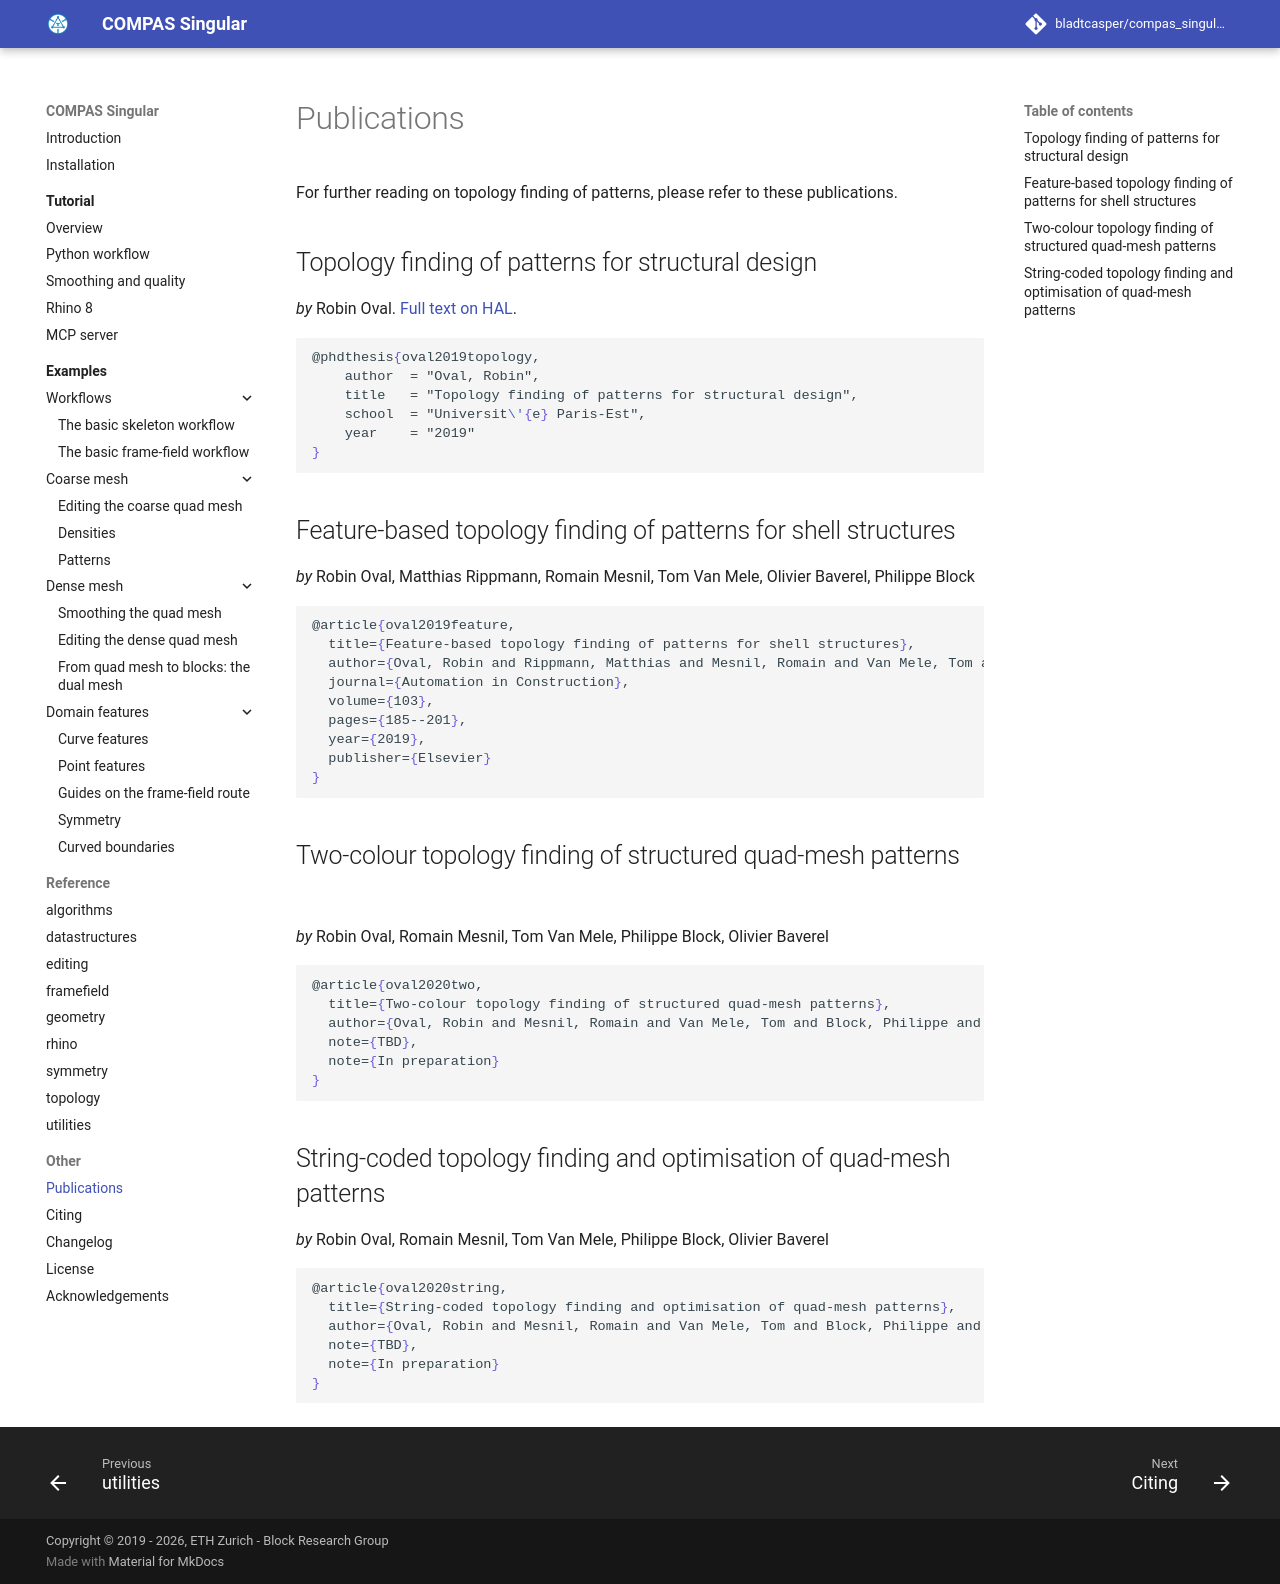

repository: bladtcasper-afk/compas_singular · page: publications/index.html · generator: mkdocs

# Publications

For further reading on topology finding of patterns, please refer to these publications.

## Topology finding of patterns for structural design

*by* Robin Oval. [Full text on HAL](https://pastel.hal.science/tel-02917467).

```latex
@phdthesis{oval2019topology,
    author  = "Oval, Robin",
    title   = "Topology finding of patterns for structural design",
    school  = "Universit\'{e} Paris-Est",
    year    = "2019"
}
```

## Feature-based topology finding of patterns for shell structures

*by* Robin Oval, Matthias Rippmann, Romain Mesnil, Tom Van Mele, Olivier Baverel, Philippe Block

```latex
@article{oval2019feature,
  title={Feature-based topology finding of patterns for shell structures},
  author={Oval, Robin and Rippmann, Matthias and Mesnil, Romain and Van Mele, Tom and Baverel, Olivier and Block, Philippe},
  journal={Automation in Construction},
  volume={103},
  pages={185--201},
  year={2019},
  publisher={Elsevier}
}
```

## Two-colour topology finding of structured quad-mesh patterns

*by* Robin Oval, Romain Mesnil, Tom Van Mele, Philippe Block, Olivier Baverel

```latex
@article{oval2020two,
  title={Two-colour topology finding of structured quad-mesh patterns},
  author={Oval, Robin and Mesnil, Romain and Van Mele, Tom and Block, Philippe and Baverel, Olivier},
  note={TBD},
  note={In preparation}
}
```

## String-coded topology finding and optimisation of quad-mesh patterns

*by* Robin Oval, Romain Mesnil, Tom Van Mele, Philippe Block, Olivier Baverel

```latex
@article{oval2020string,
  title={String-coded topology finding and optimisation of quad-mesh patterns},
  author={Oval, Robin and Mesnil, Romain and Van Mele, Tom and Block, Philippe and Baverel, Olivier},
  note={TBD},
  note={In preparation}
}
```
